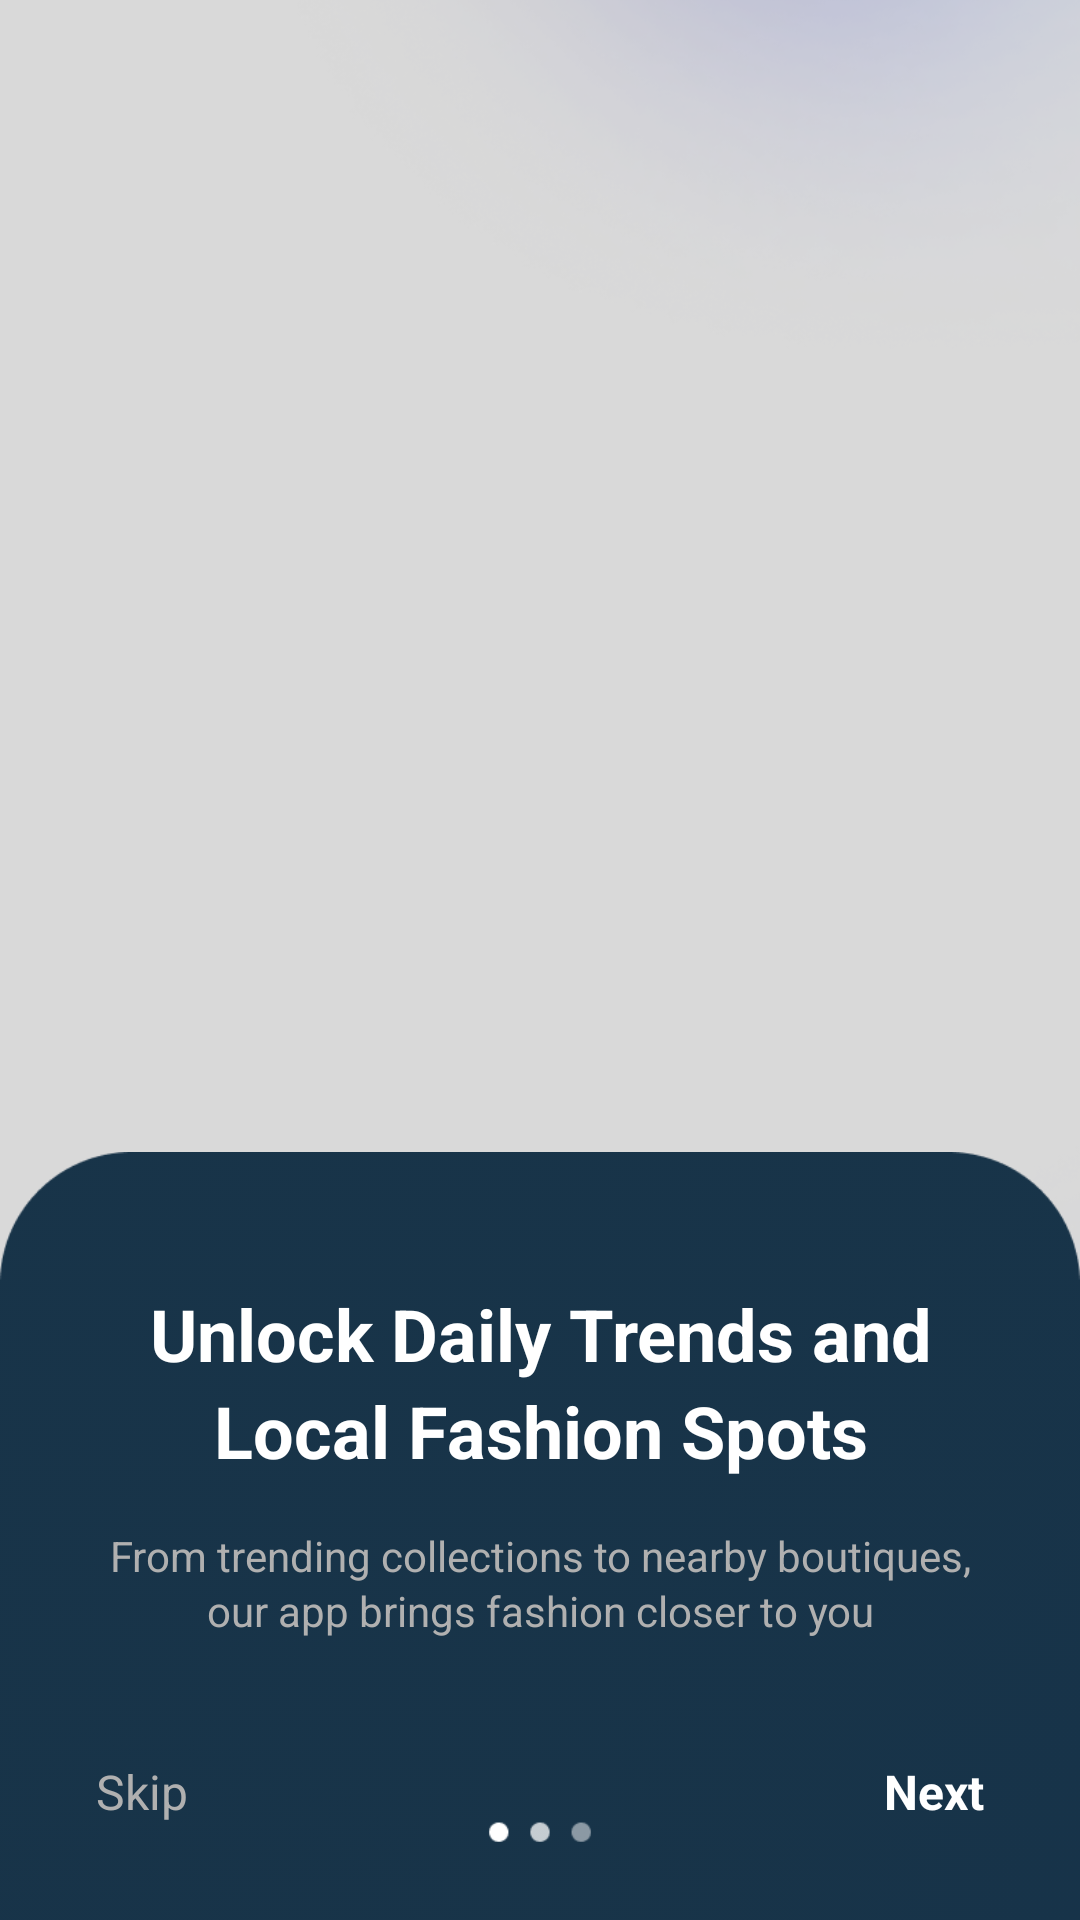

Here is an Android app screen rendered from its layout file. Give the layout XML and the strings, colors and styles it references.
<!-- AndroidManifest.xml: application theme Theme.Iconic3 -->
<!-- res/layout/activity_onboard3.xml -->
<?xml version="1.0" encoding="utf-8"?>
<androidx.constraintlayout.widget.ConstraintLayout xmlns:android="http://schemas.android.com/apk/res/android"
    xmlns:app="http://schemas.android.com/apk/res-auto"
    xmlns:tools="http://schemas.android.com/tools"
    android:id="@+id/activity"
    android:layout_width="match_parent"
    android:layout_height="match_parent"
    tools:context=".onboard2">

    <androidx.constraintlayout.widget.ConstraintLayout
        android:id="@+id/onboard2"
        android:layout_width="wrap_content"
        android:layout_height="wrap_content"
        app:layout_constraintBottom_toBottomOf="parent"
        app:layout_constraintEnd_toEndOf="parent"
        app:layout_constraintStart_toStartOf="parent"
        app:layout_constraintTop_toTopOf="parent">

        <ImageView
            android:id="@+id/imageView5"
            android:layout_width="763dp"
            android:layout_height="986dp"
            app:layout_constraintBottom_toBottomOf="parent"
            app:layout_constraintEnd_toEndOf="parent"
            app:layout_constraintStart_toStartOf="parent"
            app:layout_constraintTop_toTopOf="parent"
            app:srcCompat="@drawable/img" />

        <ImageView
            android:id="@+id/imageView6"
            android:layout_width="447dp"
            android:layout_height="798dp"
            app:layout_constraintBottom_toBottomOf="parent"
            app:layout_constraintEnd_toEndOf="parent"
            app:layout_constraintStart_toStartOf="parent"
            app:layout_constraintTop_toTopOf="parent"
            app:srcCompat="@drawable/on3" />

        <ImageView
            android:id="@+id/imageView7"
            android:layout_width="wrap_content"
            android:layout_height="wrap_content"
            android:layout_marginTop="18dp"
            app:layout_constraintBottom_toBottomOf="parent"
            app:layout_constraintEnd_toEndOf="parent"
            app:layout_constraintHorizontal_bias="0.0"
            app:layout_constraintStart_toStartOf="parent"
            app:layout_constraintTop_toBottomOf="@+id/imageView6"
            app:layout_constraintVertical_bias="0.748"
            app:srcCompat="@drawable/blue" />

        
        <TextView
            android:id="@+id/titleText"
            android:layout_width="0dp"
            android:layout_height="wrap_content"
            android:text="Unlock Daily Trends and Local Fashion Spots"
            android:textColor="#FFFFFF"
            android:textSize="24sp"
            android:textStyle="bold"
            android:textAlignment="center"
            android:gravity="center"
            android:lineSpacingExtra="4dp"
            android:layout_marginStart="32dp"
            android:layout_marginEnd="32dp"
            android:layout_marginBottom="16dp"
            app:layout_constraintBottom_toTopOf="@+id/descriptionText"
            app:layout_constraintEnd_toEndOf="parent"
            app:layout_constraintStart_toStartOf="parent" />

        
        <TextView
            android:id="@+id/descriptionText"
            android:layout_width="0dp"
            android:layout_height="wrap_content"
            android:text="From trending collections to nearby boutiques, our app brings fashion closer to you"
            android:textColor="#B0B0B0"
            android:textSize="14sp"
            android:textAlignment="center"
            android:gravity="center"
            android:lineSpacingExtra="2dp"
            android:layout_marginStart="32dp"
            android:layout_marginEnd="32dp"
            android:layout_marginBottom="32dp"
            app:layout_constraintBottom_toTopOf="@+id/skipButton"
            app:layout_constraintEnd_toEndOf="parent"
            app:layout_constraintStart_toStartOf="parent" />

        

        
        <TextView
            android:id="@+id/skipButton"
            android:layout_width="wrap_content"
            android:layout_height="wrap_content"
            android:layout_margin="24dp"
            android:padding="8dp"
            android:text="Skip"
            android:textColor="#B0B0B0"
            android:textSize="16sp"
            app:layout_constraintBottom_toBottomOf="parent"
            app:layout_constraintStart_toStartOf="parent" />

        <LinearLayout
            android:id="@+id/pageIndicator"
            android:layout_width="wrap_content"
            android:layout_height="wrap_content"
            android:orientation="horizontal"
            android:gravity="center"
            app:layout_constraintBottom_toBottomOf="@+id/skipButton"
            app:layout_constraintEnd_toStartOf="@+id/nextButton"
            app:layout_constraintStart_toEndOf="@+id/skipButton"
            app:layout_constraintTop_toTopOf="@+id/skipButton">

            
            <View
                android:layout_width="8dp"
                android:layout_height="8dp"
                android:layout_marginEnd="4dp" />

            
            <View
                android:layout_width="8dp"
                android:layout_height="8dp"
                android:layout_marginEnd="4dp" />

            
            <View
                android:layout_width="8dp"
                android:layout_height="8dp" />

        </LinearLayout>

        
        <TextView
            android:id="@+id/next_button_onboard2"
            android:layout_width="wrap_content"
            android:layout_height="wrap_content"
            android:text="Next"
            android:textColor="#FFFFFF"
            android:textSize="16sp"
            android:textStyle="bold"
            android:padding="8dp"
            app:layout_constraintBottom_toBottomOf="parent"
            app:layout_constraintEnd_toEndOf="parent"
            android:layout_margin="24dp" />

    </androidx.constraintlayout.widget.ConstraintLayout>

</androidx.constraintlayout.widget.ConstraintLayout>
<!-- resources referenced by this layout -->
<resources>
  <!-- drawable blue: png bitmap (drawable, 4910 bytes) -->
  <!-- drawable img: png bitmap (drawable, 258975 bytes) -->
  <style name="Theme.Iconic3" parent="Base.Theme.Iconic3" />
  <style name="Base.Theme.Iconic3" parent="Theme.Material3.DayNight.NoActionBar">
          
          <item name="android:statusBarColor">@android:color/transparent</item>
          <item name="android:navigationBarColor">@android:color/transparent</item>
  
          
          <item name="android:windowFullscreen">true</item>
      </style>
</resources>
